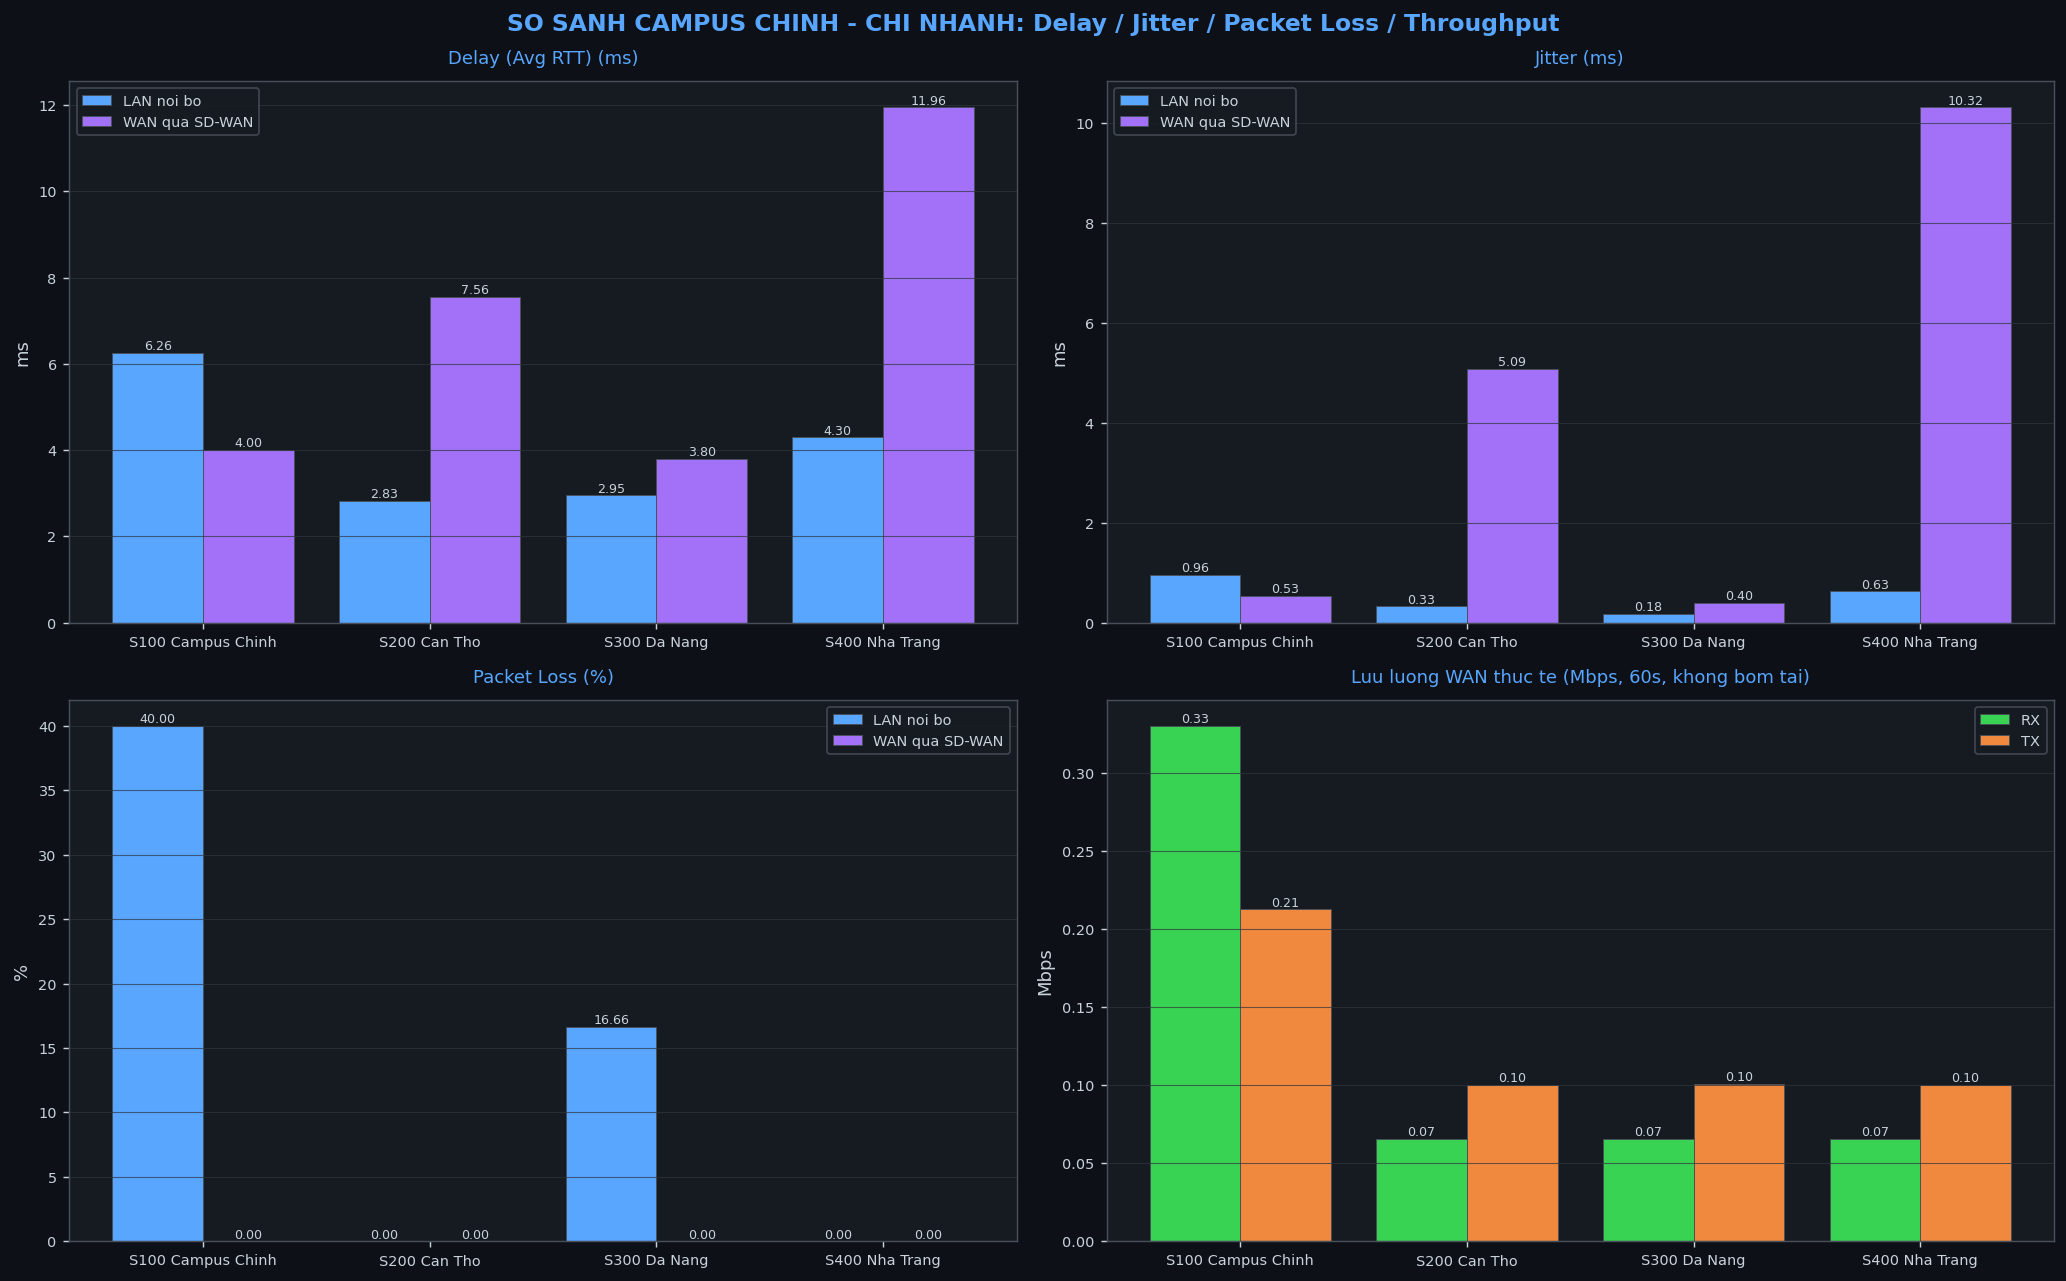

The data file committed next to this chart (first rows):
Site, Ten, Delay_LAN_ms, Delay_WAN_ms, Jitter_LAN_ms, Jitter_WAN_ms, Loss_LAN_pct, Loss_WAN_pct, Tuyen_LAN_ok, Tuyen_WAN_ok, Thr_RX_Mbps, Thr_TX_Mbps, Thr_Dinh_Mbps, Thoi_gian
100, S100 Campus Chinh, 6.26, 4.002, 0.962, 0.533, 40.0, 0.0, 3/5, 3/3, 0.33, 0.213, 0.748, 2026-10-25 16:45:46
200, S200 Can Tho, 2.831, 7.556, 0.33, 5.088, 0.0, 0.0, 2/2, 2/2, 0.066, 0.1, 0.171, 2026-10-25 16:45:46
300, S300 Da Nang, 2.947, 3.8, 0.175, 0.4, 16.66, 0.0, 2/2, 2/2, 0.066, 0.101, 0.173, 2026-10-25 16:45:46
400, S400 Nha Trang, 4.301, 11.96, 0.627, 10.32, 0.0, 0.0, 2/2, 2/2, 0.066, 0.101, 0.172, 2026-10-25 16:45:46
Site, Loai, Tuyen_Duong, Nguon_vEdge, Nguon_IF, Dich_IP, Avg_Latency_ms, Loss_pct, Jitter_ms, Min_RTT_ms, Max_RTT_ms, Ghi_chu
100, LAN, vEdge1-S100>PC-CNTT-S100-1, vEdge1-S100, ge0/1 (traceroute), 10.1.10.100, 5.587, 0.0, 0.853, 3.509, 7.647, 
100, LAN, vEdge1-S100>PC-TTK-S100-1, vEdge1-S100, ge0/1 (traceroute), 10.1.20.100, 5.009, 0.0, 0.862, 2.939, 7.048, 
100, LAN, vEdge1-S100>PC-Luat-S100-1, vEdge1-S100, ge0/1 (traceroute), 10.1.30.100, 8.183, 0.0, 1.172, 5.251, 11.09, 
100, LAN, vEdge1-S100>WebServer, vEdge1-S100, loopback0, 10.1.1.10, , 100.0, , , , mat het goi, da thu nguon ge0/1(10.1.3.1…
100, LAN, vEdge1-S100>DHCP-Server, vEdge1-S100, loopback0, 10.1.90.10, , 100.0, , , , mat het goi, da thu nguon ge0/1(10.1.3.1…
200, LAN, vEdge1-S200>PC-NongNghiep-S200-1, vEdge1-S200, ge0/3 (traceroute), 10.2.60.100, 3.266, 0.0, 0.277, 2.679, 3.71, 
200, LAN, vEdge1-S200>PC-YTe-S200, vEdge1-S200, ge0/3 (traceroute), 10.2.70.101, 2.396, 0.0, 0.383, 1.552, 3.116, 
300, LAN, vEdge1-S300>PC-DuLich-S300-1, vEdge1-S300, ge0/2 (traceroute), 10.3.80.100, 3.062, 0.0, 0.237, 2.559, 3.628, 
300, LAN, vEdge1-S300>PC-TaiChinh-S300, vEdge1-S300, ge0/2 (traceroute), 10.3.90.100, 2.833, 33.33, 0.114, 2.619, 2.92, 
400, LAN, vEdge1-S400>PC-ThuySan-S400-1, vEdge1-S400, ge0/2 (traceroute), 10.4.50.100, 4.61, 0.0, 1.171, 2.547, 5.648, 
400, LAN, vEdge1-S400>PC-LuHanh-S400, vEdge1-S400, ge0/2 (traceroute), 10.4.60.101, 3.993, 0.0, 0.082, 3.839, 4.11, 
100, WAN, vEdge1-S100>PC-NongNghiep-S200-1, vEdge1-S100, ge0/1, 10.2.60.100, 3.953, 0.0, 0.85, 3.072, 5.912, 
100, WAN, vEdge1-S100>PC-TaiChinh-S300, vEdge1-S100, ge0/1, 10.3.90.100, 3.987, 0.0, 0.45, 3.696, 4.372, 
100, WAN, vEdge1-S100>PC-LuHanh-S400-2, vEdge1-S100, ge0/1, 10.4.60.100, 4.067, 0.0, 0.3, 3.58, 4.494, 
200, WAN, vEdge1-S200>PC-CNTT-S100-1, vEdge1-S200, ge0/3, 10.1.10.100, 11.06, 0.0, 9.4, 3.5, 24.1, 
200, WAN, vEdge1-S200>WebServer, vEdge1-S200, ge0/3, 10.1.1.10, 4.049, 0.0, 0.775, 3.438, 5.075, 
300, WAN, vEdge1-S300>PC-CNTT-S100-1, vEdge1-S300, ge0/2, 10.1.10.100, 3.849, 0.0, 0.375, 3.448, 4.425, 
300, WAN, vEdge1-S300>WebServer, vEdge1-S300, ge0/2, 10.1.1.10, 3.752, 0.0, 0.425, 3.36, 4.044, 
400, WAN, vEdge1-S400>PC-CNTT-S100-1, vEdge1-S400, ge0/2, 10.1.10.100, 4.524, 0.0, 1.15, 3.175, 6.373, 
400, WAN, vEdge1-S400>WebServer, vEdge1-S400, ge0/2, 10.1.1.10, 19.39, 0.0, 19.5, 9.58, 49.76, 
